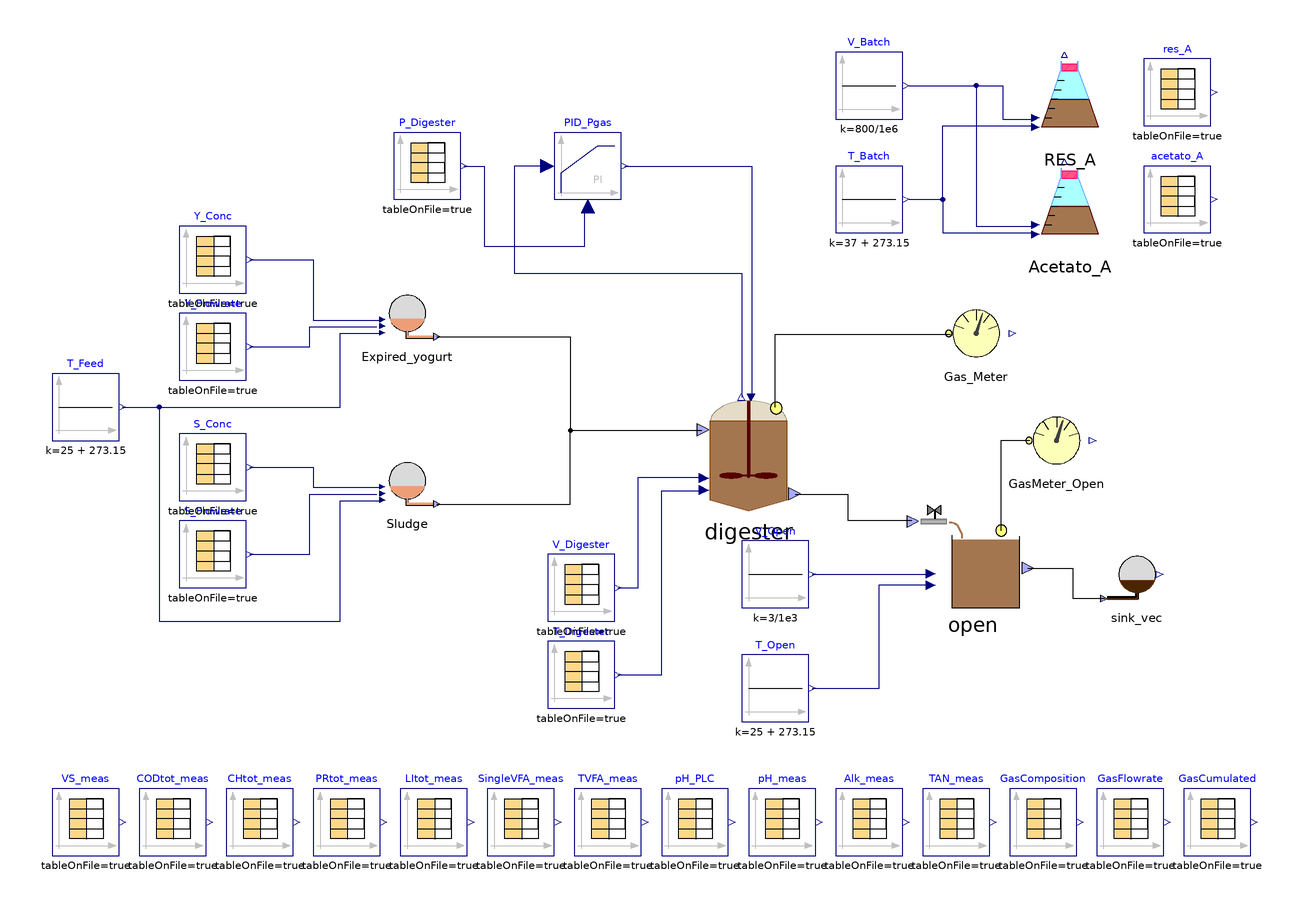

Above is the diagram view of the following Modelica model: its components placed by their Placement annotations and its connect equations drawn as lines.

model Sgo_AC_noXc_VS_198
    //Stream checked over Flores on 28/03/2023 and over S.Antonio
    //Matteo suggerisce di mettere solo realInput (no input) e poi tenere la porta fino al livello più alto (base, intermedio, alto)
    //Equazioni specificate nel modello di livello in cui attacchi la sorgente (CpombiTimeTable)
    //Puoi poi testare pezzi singoli anche intermedi attaccandoci a quel livello i tuoi input
    parameter Integer nXin = 30;
    parameter Integer nW = 1;
    Real Sample_time1 = 86400*(111);
    Real delta_prova1 = 86400*(110);
    Real Sample_time2 = 86400*123;
    Real delta_prova2 = 86400*122;
    //  ADM1_P.BlockLibrary.Digester digester(X_su_start = 0.156028,
    //X_aa_start = 0.435487,
    //X_fa_start = 0.273309,
    //X_c4_start = 0.175828,
    //X_pro_start = 0.0599003,
    //X_ac_start = 0.431741,
    //X_h2_start = 0.175683,
    //X_c_start = 0.291302,
    //X_i_start = 10.8967,
    //X_ch_start = {1.02655e-67,0.229839,0.000260655},
    //X_pr_start = {6.05665e-68,1.33439},
    //X_li_start = 1.27877,
    //X_p_start = 0.487235,
    //S_i_start = 0.0154883,
    //S_su_start = 0.0393944,
    //S_aa_start = 0.0415751,
    //S_fa_start = 0.146442,
    //S_va_start = 0.0065279,
    //S_bu_start = 0.0073302,
    //S_pro_start = 0.0393866,
    //S_ac_start = 0.0462823,
    //S_h2_start = 9.716e-07,
    //S_ch4_start = 0.0395999,
    //S_ic_start = 0.0978747,
    //S_in_start = 0.0486144,
    //S_ip_start = 0.0041804,
    //S_cat_start = 0.105552,
    //S_ca_start = 6.80009e-06,
    //S_mg_start = 7.20234e-06,
    //S_an_start = 0.061095,
    //ash_start = 7.86867,
    //X_lig_start = 0.266717,
    //S_gas_h2_start = 4.5979e-05,
    //S_gas_ch4_start = 1.18341,
    //S_gas_co2_start = 0.0197639,
    //S_gas_nh3_start = 2.89279e-07,
    //X_acp_start = 1.98538e-19,
    //X_stru_start = -4.81656e-20,
    //X_ccm_start = -4.07459e-15,
    //X_mag_start = 716434e-12,
    //f_ch_xb = 0.1, f_li_xb = 0.1, f_pr_xb = 0.1, f_xi_xb = 0.7, ideality = false, k_dis = 0.5, k_hyd_xchm = 0.3, k_hyd_xli = 0.3, k_hyd_xprs = 0.3, multihyd = false, nW = nW, noXc = false, precipitation = true) annotation(
    //    Placement(visible = true, transformation(origin = {42, 14}, extent = {{-18, -18}, {18, 18}}, rotation = 0)));
    ADM1_P.BlockLibrary.Digester_AC digester(N_PR = 8.25, S_aa_start = 0.054, S_ac_start = 0.06, S_an_start = 0.05, S_bu_start = 0.01, S_ca_start = 0.015, S_cat_start = 0.096, S_ch4_start = 0.032, S_fa_start = 0.17, S_gas_ch4_start = 0.95, S_gas_co2_start = 0.023, S_gas_h2_start = 1.2e-6, S_gas_n2_start = 3e-8, S_gas_nh3_start = 1.2e-7, S_h2_start = 1.2e-6, S_i_start = 0.2, S_ic_start = 0.091, S_in_start = 0.038, S_ip_start = 0.0018, S_mg_start = 0.0019, S_n2_start = 1e-10, S_pro_start = 0.15, S_su_start = 0.07, S_va_start = 0.008, X_aa_start = 0.207, X_ac_start = 0.29, X_acp_start = 1e-18, X_c4_start = 0.1, X_c_start = 1e-20, X_ccm_start = 1e-18, X_ch_start = {0.4, 0.45, 1e-20}, X_fa_start = 0.19, X_h2_start = 0.112, X_i_start = 11, X_li_start = 1, X_lig_start = 1e-20, X_mag_start = 1e-18, X_p_start = 0.045, X_pr_start = {0.5, 0.65}, X_pro_start = 0.026, X_stru_start = 1e-18, X_su_start = 0.09, kla = 150, multihyd = true, nW = nW, noXc = true, precipitation = false) annotation(
      Placement(visible = true, transformation(origin = {42, -6}, extent = {{-18, -18}, {18, 18}}, rotation = 0)));
    //  ADM1_P.BlockLibrary.Digester digester(S_gas_ch4(fixed = false), S_gas_co2(fixed = false), S_gas_h2(fixed = false), S_h(fixed = true, start = 7.17353e-8), V_gas = 0.077 - 0.051, V_liq = 0.051, X_aa(start = 0.61), X_ac(start = 0.44), X_c(start = 0.1), X_c4(start = 0.23), X_fa(start = 0.17), X_h2(start = 0.21), X_pro(start = 0.07), X_su(start = 0.17), f_ch_xb = 0.1, f_li_xb = 0.1, f_pr_xb = 0.1, f_xi_xb = 0.7, ideality = false, k_dis = 0.5, k_hyd_xchm = 0.3, k_hyd_xli = 0.3, k_hyd_xprs = 0.3, multihyd = false, nW = nW, noXc = false, precipitation = true) annotation(
    //    Placement(visible = true, transformation(origin = {42, 14}, extent = {{-18, -18}, {18, 18}}, rotation = 0)));
    ADM1_P.BlockLibrary.Gas_Meter_stream Gas_Meter annotation(
      Placement(visible = true, transformation(origin = {110, 30}, extent = {{-10, -10}, {10, 10}}, rotation = 0)));
    Modelica.Blocks.Continuous.LimPID PID_Pgas(Ti = 12000*1.5, controllerType = Modelica.Blocks.Types.SimpleController.PI, initType = Modelica.Blocks.Types.Init.InitialState, k = 60, strict = false, xi_start = 0.00303443, yMax = 1000000, yMin = 0, y_start = 0.2) annotation(
      Placement(visible = true, transformation(origin = {-6, 80}, extent = {{-10, -10}, {10, 10}}, rotation = 0)));
    ADM1_P.BlockLibrary.Sink_AC sink_vec(nW = nW) annotation(
      Placement(visible = true, transformation(origin = {158, -42}, extent = {{-10, -10}, {10, 10}}, rotation = 0)));
    ADM1_P.BlockLibrary.Feed_Source_Catenacci_VS Sludge(COD_VS_CH = 32*6/180, TKN = true, an = 0.04, f_Xc_in = 0, f_ch_xc = 0.2, f_li_xc = 0.3, f_pr_xc = 0.3, f_si_xc = 0.1, f_xi_xc = 0.1, steady = false) annotation(
      Placement(visible = true, transformation(origin = {-60, -14}, extent = {{-10, -10}, {10, 10}}, rotation = 0)));
    Modelica.Blocks.Sources.CombiTimeTable S_Conc(columns = integer({2, 3, 4, 5, 6, 7, 8, 9, 10, 11, 12, 13, 14, 15, 16, 17, 18, 19, 20, 21, 22}), extrapolation = Modelica.Blocks.Types.Extrapolation.NoExtrapolation, fileName = LibraryPath + "/Codig_Ari_Aprile 2023/txt_dynamic_198/S_Conc.txt", smoothness = Modelica.Blocks.Types.Smoothness.ConstantSegments, startTime = 0, table = [0, 0; 1, 1; 2, 4], tableName = "S_Conc", tableOnFile = true, timeEvents = Modelica.Blocks.Types.TimeEvents.Always, timeScale = 86400, verboseExtrapolation = true, verboseRead = true) annotation(
      Placement(visible = true, transformation(origin = {-118, -10}, extent = {{-10, -10}, {10, 10}}, rotation = 0)));
    Modelica.Blocks.Sources.CombiTimeTable P_Digester(columns = integer({2}), extrapolation = Modelica.Blocks.Types.Extrapolation.HoldLastPoint, fileName = LibraryPath + "/Codig_Ari_Aprile 2023/txt_dynamic_198/P_PLC_Digester.txt", smoothness = Modelica.Blocks.Types.Smoothness.LinearSegments, startTime = 0, table = [0, 0; 1, 1; 2, 4], tableName = "Input_P_PLC", tableOnFile = true, timeEvents = Modelica.Blocks.Types.TimeEvents.Always, timeScale = 86400, verboseExtrapolation = true, verboseRead = true) annotation(
      Placement(visible = true, transformation(origin = {-54, 80}, extent = {{-10, -10}, {10, 10}}, rotation = 0)));
    Modelica.Blocks.Sources.CombiTimeTable S_Flowrate(columns = integer({2}), extrapolation = Modelica.Blocks.Types.Extrapolation.NoExtrapolation, fileName = LibraryPath + "/Codig_Ari_Aprile 2023/txt_dynamic_198/S_Flowrate_PLC.txt", smoothness = Modelica.Blocks.Types.Smoothness.ConstantSegments, startTime = 0, table = [0, 0; 1, 1; 2, 4], tableName = "S_Flowrate_PLC", tableOnFile = true, timeEvents = Modelica.Blocks.Types.TimeEvents.Always, timeScale = 3600, verboseExtrapolation = true, verboseRead = true) annotation(
      Placement(visible = true, transformation(origin = {-118, -36}, extent = {{-10, -10}, {10, 10}}, rotation = 0)));
    ADM1_P.BlockLibrary.Feed_Source_Catenacci Expired_yogurt(COD_VS_CH = 32*6/180, TKN = false, an = 0.04, f_Xc_in = 0, f_Xch_s = 0, f_Xpr_s = 0, f_ch_xc = 0.2, f_li_xc = 0.3, f_pr_xc = 0.2, f_si_xc = 0, steady = false) annotation(
      Placement(visible = true, transformation(origin = {-60, 36}, extent = {{-10, -10}, {10, 10}}, rotation = 0)));
    Modelica.Blocks.Sources.CombiTimeTable Y_Conc(columns = integer({2, 3, 4, 5, 6, 7, 8, 9, 10, 11, 12, 13, 14, 15, 16, 17, 18, 19, 20, 21, 22}), extrapolation = Modelica.Blocks.Types.Extrapolation.NoExtrapolation, fileName = LibraryPath + "/Codig_Ari_Aprile 2023/txt_dynamic_198/Y_Conc.txt", smoothness = Modelica.Blocks.Types.Smoothness.ConstantSegments, startTime = 0, table = [0, 0; 1, 1; 2, 4], tableName = "Y_Conc", tableOnFile = true, timeEvents = Modelica.Blocks.Types.TimeEvents.Always, timeScale = 86400, verboseExtrapolation = true, verboseRead = true) annotation(
      Placement(visible = true, transformation(origin = {-118, 52}, extent = {{-10, -10}, {10, 10}}, rotation = 0)));
    ADM1_P.BlockLibrary.Batch_AC Acetato_A(S_aa_start = 0, S_ac_start = 0, S_an_start = 0.05, S_bu_start = 0, S_ca_start = 1e-10, S_cat_start = 0.096, S_ch4_start = 0, S_fa_start = 0, S_gas_ch4_start = 0, S_gas_co2_start = 0, S_gas_h2_start = 0, S_gas_nh3_start = 0, S_h2_start = 0, S_i_start = 0, S_ic_start = 0.091, S_in_start = 0.03, S_ip_start = 0.003, S_mg_start = 1e-10, S_pro_start = 0, S_su_start = 0, S_va_start = 0, V_add = 461/1e6, V_inoculum = 339/1e6, V_tot = 900/1e6, X_aa_start = 0, X_ac_start = 0, X_acp_start = 1e-18, X_c4_start = 0, X_c_start = 0, X_ccm_start = 1e-18, X_ch_start = {0, 0.0, 0.0}, X_fa_start = 0, X_h2_start = 0, X_i_start = 0, X_li_start = 0, X_lig_start = 0, X_mag_start = 1e-18, X_p_start = 0, X_pr_start = {0.0, 0.0}, X_pro_start = 0, X_stru_start = 1e-18, X_su_start = 0, ash_start = 0, ideality = false, kla = 4, multihyd = true, nW = nW, noXc = true, precipitation = false) annotation(
      Placement(visible = true, transformation(origin = {138, 68}, extent = {{-14, -14}, {14, 14}}, rotation = 0)));
    Modelica.Blocks.Sources.Constant T_Batch(k = 37 + 273.15) annotation(
      Placement(visible = true, transformation(origin = {78, 70}, extent = {{-10, -10}, {10, 10}}, rotation = 0)));
    Modelica.Blocks.Sources.Constant T_Feed(k = 25 + 273.15) annotation(
      Placement(visible = true, transformation(origin = {-156, 8}, extent = {{-10, -10}, {10, 10}}, rotation = 0)));
    Modelica.Blocks.Sources.CombiTimeTable acetato_A(columns = integer({2}), extrapolation = Modelica.Blocks.Types.Extrapolation.HoldLastPoint, fileName = LibraryPath + "/Codig_Ari_Aprile 2023/txt_dynamic_198/Acetato_20220401_CH4cum.txt", smoothness = Modelica.Blocks.Types.Smoothness.LinearSegments, startTime = 111*86400, table = [0, 0; 1, 1; 2, 4], tableName = "NmLCH4_cum", tableOnFile = true, timeEvents = Modelica.Blocks.Types.TimeEvents.Always, timeScale = 3600, verboseExtrapolation = true, verboseRead = true) annotation(
      Placement(visible = true, transformation(origin = {170, 70}, extent = {{-10, -10}, {10, 10}}, rotation = 0)));
    Modelica.Blocks.Sources.CombiTimeTable Y_Flowrate(columns = integer({2}), extrapolation = Modelica.Blocks.Types.Extrapolation.NoExtrapolation, fileName = LibraryPath + "/Codig_Ari_Aprile 2023/txt_dynamic_198/Y_Flowrate_PLC.txt", smoothness = Modelica.Blocks.Types.Smoothness.ConstantSegments, startTime = 0, table = [0, 0; 1, 1; 2, 4], tableName = "Y_Flowrate_PLC", tableOnFile = true, timeEvents = Modelica.Blocks.Types.TimeEvents.Always, timeScale = 3600, verboseExtrapolation = true, verboseRead = true) annotation(
      Placement(visible = true, transformation(origin = {-118, 26}, extent = {{-10, -10}, {10, 10}}, rotation = 0)));
    Modelica.Blocks.Sources.CombiTimeTable T_Digester(columns = integer({2}), extrapolation = Modelica.Blocks.Types.Extrapolation.HoldLastPoint, fileName = LibraryPath + "/Codig_Ari_Aprile 2023/txt_dynamic_198/T_PLC_Digester.txt", smoothness = Modelica.Blocks.Types.Smoothness.LinearSegments, startTime = 0, table = [0, 0; 1, 1; 2, 4], tableName = "Input_T_PLC", tableOnFile = true, timeEvents = Modelica.Blocks.Types.TimeEvents.Always, timeScale = 86400, verboseExtrapolation = true, verboseRead = true) annotation(
      Placement(visible = true, transformation(origin = {-8, -72}, extent = {{-10, -10}, {10, 10}}, rotation = 0)));
    ADM1_P.BlockLibrary.Open_AC open(S_aa_start = 0.0353, S_ac_start = 0.0065, S_an_start = 0.05, S_bu_start = 0.0052, S_ca_start = 0.015, S_cat_start = 0.099, S_ch4_start = 0.17, S_fa_start = 0.085, S_gas_ch4_start = 1.41, S_gas_co2_start = 0.145, S_gas_h2_start = 1.1e-5, S_gas_n2_start = 8.5e-5, S_gas_nh3_start = 7.6e-6, S_h2_start = 6.3e-7, S_i_start = 0.34, S_ic_start = 0.085, S_in_start = 0.03, S_ip_start = 0.003, S_mg_start = 0.0019, S_n2_start = 1e-18, S_pro_start = 0.1, S_su_start = 0.052, S_va_start = 0.0044, T_op_mean = 298.15, V_tot = 30, X_aa_start = 0.227, X_ac_start = 0.304, X_acp_start = 1e-18, X_c4_start = 0.103, X_c_start = 1e-20, X_ccm_start = 1e-18, X_ch_start = {0.22, 0.85, 1e-20}, X_fa_start = 0.199, X_h2_start = 0.12, X_i_start = 9.7, X_li_start = 0.77, X_lig_start = 1e-18, X_mag_start = 1e-18, X_p_start = 0.046, X_pr_start = {0.58, 4.2}, X_pro_start = 0.03, X_stru_start = 1e-18, X_su_start = 0.0995, ideality = false, kla = 5, multihyd = true, noXc = true, precipitation = false) annotation(
      Placement(visible = true, transformation(origin = {109, -35}, extent = {{-17, -17}, {17, 17}}, rotation = 0)));
    Modelica.Blocks.Sources.CombiTimeTable V_Digester(columns = integer({2}), extrapolation = Modelica.Blocks.Types.Extrapolation.HoldLastPoint, fileName = LibraryPath + "/Codig_Ari_Aprile 2023/txt_dynamic_198/V_Digester.txt", smoothness = Modelica.Blocks.Types.Smoothness.ConstantSegments, startTime = 0, table = [0, 0; 1, 1; 2, 4], tableName = "Input_V", tableOnFile = true, timeEvents = Modelica.Blocks.Types.TimeEvents.Always, timeScale = 86400, verboseExtrapolation = true, verboseRead = true) annotation(
      Placement(visible = true, transformation(origin = {-8, -46}, extent = {{-10, -10}, {10, 10}}, rotation = 0)));
    Modelica.Blocks.Sources.Constant V_Batch(k = 800/1e6) annotation(
      Placement(visible = true, transformation(origin = {78, 104}, extent = {{-10, -10}, {10, 10}}, rotation = 0)));
    Modelica.Blocks.Sources.Constant V_Open(k = 3/1e3) annotation(
      Placement(visible = true, transformation(origin = {50, -42}, extent = {{-10, -10}, {10, 10}}, rotation = 0)));
    Modelica.Blocks.Sources.Constant T_Open(k = 25 + 273.15) annotation(
      Placement(visible = true, transformation(origin = {50, -76}, extent = {{-10, -10}, {10, 10}}, rotation = 0)));
    ADM1_P.BlockLibrary.Gas_Meter_stream GasMeter_Open annotation(
      Placement(visible = true, transformation(origin = {134, -2}, extent = {{-10, -10}, {10, 10}}, rotation = 0)));
    Modelica.Blocks.Sources.CombiTimeTable VS_meas(columns = integer({2}), extrapolation = Modelica.Blocks.Types.Extrapolation.NoExtrapolation, fileName = LibraryPath + "/Codig_Ari_Aprile 2023/txt_dynamic_198/ProbeVS_meas_2023.txt", smoothness = Modelica.Blocks.Types.Smoothness.ConstantSegments, startTime = 100*86400, table = [0, 0; 1, 1; 2, 4], tableName = "ProbeVS_meas", tableOnFile = true, timeEvents = Modelica.Blocks.Types.TimeEvents.Always, timeScale = 86400, verboseExtrapolation = true, verboseRead = true) annotation(
      Placement(visible = true, transformation(origin = {-156, -116}, extent = {{-10, -10}, {10, 10}}, rotation = 0)));
    Modelica.Blocks.Sources.CombiTimeTable CODtot_meas(columns = integer({2}), extrapolation = Modelica.Blocks.Types.Extrapolation.NoExtrapolation, fileName = LibraryPath + "/Codig_Ari_Aprile 2023/txt_dynamic_198/ProbeCODtot_meas_2023.txt", smoothness = Modelica.Blocks.Types.Smoothness.ConstantSegments, startTime = 100*86400, table = [0, 0; 1, 1; 2, 4], tableName = "ProbeCODtot_meas", tableOnFile = true, timeEvents = Modelica.Blocks.Types.TimeEvents.Always, timeScale = 86400, verboseExtrapolation = true, verboseRead = true) annotation(
      Placement(visible = true, transformation(origin = {-130, -116}, extent = {{-10, -10}, {10, 10}}, rotation = 0)));
    Modelica.Blocks.Sources.CombiTimeTable CHtot_meas(columns = integer({2}), extrapolation = Modelica.Blocks.Types.Extrapolation.NoExtrapolation, fileName = LibraryPath + "/Codig_Ari_Aprile 2023/txt_dynamic_198/ProbeCHtot_meas_2023.txt", smoothness = Modelica.Blocks.Types.Smoothness.ConstantSegments, startTime = 100*86400, table = [0, 0; 1, 1; 2, 4], tableName = "ProbeCHtot_meas", tableOnFile = true, timeEvents = Modelica.Blocks.Types.TimeEvents.Always, timeScale = 86400, verboseExtrapolation = true, verboseRead = true) annotation(
      Placement(visible = true, transformation(origin = {-104, -116}, extent = {{-10, -10}, {10, 10}}, rotation = 0)));
    Modelica.Blocks.Sources.CombiTimeTable PRtot_meas(columns = integer({2, 3}), extrapolation = Modelica.Blocks.Types.Extrapolation.NoExtrapolation, fileName = LibraryPath + "/Codig_Ari_Aprile 2023/txt_dynamic_198/ProbePRtot_meas_2023.txt", smoothness = Modelica.Blocks.Types.Smoothness.ConstantSegments, startTime = 100*86400, table = [0, 0; 1, 1; 2, 4], tableName = "ProbePRtot_meas", tableOnFile = true, timeEvents = Modelica.Blocks.Types.TimeEvents.Always, timeScale = 86400, verboseExtrapolation = true, verboseRead = true) annotation(
      Placement(visible = true, transformation(origin = {-78, -116}, extent = {{-10, -10}, {10, 10}}, rotation = 0)));
    Modelica.Blocks.Sources.CombiTimeTable LItot_meas(columns = integer({2}), extrapolation = Modelica.Blocks.Types.Extrapolation.NoExtrapolation, fileName = LibraryPath + "/Codig_Ari_Aprile 2023/txt_dynamic_198/ProbeLItot_meas_2023.txt", smoothness = Modelica.Blocks.Types.Smoothness.ConstantSegments, startTime = 100*86400, table = [0, 0; 1, 1; 2, 4], tableName = "ProbeLItot_meas", tableOnFile = true, timeEvents = Modelica.Blocks.Types.TimeEvents.Always, timeScale = 86400, verboseExtrapolation = true, verboseRead = true) annotation(
      Placement(visible = true, transformation(origin = {-52, -116}, extent = {{-10, -10}, {10, 10}}, rotation = 0)));
    Modelica.Blocks.Sources.CombiTimeTable TVFA_meas(columns = integer({2}), extrapolation = Modelica.Blocks.Types.Extrapolation.NoExtrapolation, fileName = LibraryPath + "/Codig_Ari_Aprile 2023/txt_dynamic_198/ProbeTVFA_meas_2023.txt", smoothness = Modelica.Blocks.Types.Smoothness.ConstantSegments, startTime = 100*86400, table = [0, 0; 1, 1; 2, 4], tableName = "ProbeTVFA_meas", tableOnFile = true, timeEvents = Modelica.Blocks.Types.TimeEvents.Always, timeScale = 86400, verboseExtrapolation = true, verboseRead = true) annotation(
      Placement(visible = true, transformation(origin = {0, -116}, extent = {{-10, -10}, {10, 10}}, rotation = 0)));
    Modelica.Blocks.Sources.CombiTimeTable SingleVFA_meas(columns = integer({2, 3, 4, 5}), extrapolation = Modelica.Blocks.Types.Extrapolation.NoExtrapolation, fileName = LibraryPath + "/Codig_Ari_Aprile 2023/txt_dynamic_198/ProbeSingleVFAs_meas_2023.txt", smoothness = Modelica.Blocks.Types.Smoothness.ConstantSegments, startTime = 100*86400, table = [0, 0; 1, 1; 2, 4], tableName = "ProbeSingleVFAs_meas", tableOnFile = true, timeEvents = Modelica.Blocks.Types.TimeEvents.Always, timeScale = 86400, verboseExtrapolation = true, verboseRead = true) annotation(
      Placement(visible = true, transformation(origin = {-26, -116}, extent = {{-10, -10}, {10, 10}}, rotation = 0)));
    Modelica.Blocks.Sources.CombiTimeTable pH_meas(columns = integer({2}), extrapolation = Modelica.Blocks.Types.Extrapolation.NoExtrapolation, fileName = LibraryPath + "/Codig_Ari_Aprile 2023/txt_dynamic_198/ProbepH_meas_2023.txt", smoothness = Modelica.Blocks.Types.Smoothness.ConstantSegments, startTime = 100*86400, table = [0, 0; 1, 1; 2, 4], tableName = "ProbepH_meas", tableOnFile = true, timeEvents = Modelica.Blocks.Types.TimeEvents.Always, timeScale = 86400, verboseExtrapolation = true, verboseRead = true) annotation(
      Placement(visible = true, transformation(origin = {52, -116}, extent = {{-10, -10}, {10, 10}}, rotation = 0)));
    Modelica.Blocks.Sources.CombiTimeTable Alk_meas(columns = integer({2}), extrapolation = Modelica.Blocks.Types.Extrapolation.NoExtrapolation, fileName = LibraryPath + "/Codig_Ari_Aprile 2023/txt_dynamic_198/ProbeAlk_meas_2023.txt", smoothness = Modelica.Blocks.Types.Smoothness.ConstantSegments, startTime = 100*86400, table = [0, 0; 1, 1; 2, 4], tableName = "ProbeAlk_meas", tableOnFile = true, timeEvents = Modelica.Blocks.Types.TimeEvents.Always, timeScale = 86400, verboseExtrapolation = true, verboseRead = true) annotation(
      Placement(visible = true, transformation(origin = {78, -116}, extent = {{-10, -10}, {10, 10}}, rotation = 0)));
    Modelica.Blocks.Sources.CombiTimeTable TAN_meas(columns = integer({2}), extrapolation = Modelica.Blocks.Types.Extrapolation.NoExtrapolation, fileName = LibraryPath + "/Codig_Ari_Aprile 2023/txt_dynamic_198/ProbeTAN_meas_2023.txt", smoothness = Modelica.Blocks.Types.Smoothness.ConstantSegments, startTime = 100*86400, table = [0, 0; 1, 1; 2, 4], tableName = "ProbeTAN_meas", tableOnFile = true, timeEvents = Modelica.Blocks.Types.TimeEvents.Always, timeScale = 86400, verboseExtrapolation = true, verboseRead = true) annotation(
      Placement(visible = true, transformation(origin = {104, -116}, extent = {{-10, -10}, {10, 10}}, rotation = 0)));
    Modelica.Blocks.Sources.CombiTimeTable GasComposition(columns = integer({2, 3}), extrapolation = Modelica.Blocks.Types.Extrapolation.NoExtrapolation, fileName = LibraryPath + "/Codig_Ari_Aprile 2023/txt_dynamic_198/ProbeBiogasComposition_meas_2023.txt", smoothness = Modelica.Blocks.Types.Smoothness.ConstantSegments, startTime = 100*86400, table = [0, 0; 1, 1; 2, 4], tableName = "ProbeBiogasComposition_meas", tableOnFile = true, timeEvents = Modelica.Blocks.Types.TimeEvents.Always, timeScale = 86400, verboseExtrapolation = true, verboseRead = true) annotation(
      Placement(visible = true, transformation(origin = {130, -116}, extent = {{-10, -10}, {10, 10}}, rotation = 0)));
    Modelica.Blocks.Sources.CombiTimeTable GasFlowrate(columns = integer({2, 3}), extrapolation = Modelica.Blocks.Types.Extrapolation.NoExtrapolation, fileName = LibraryPath + "/Codig_Ari_Aprile 2023/txt_dynamic_198/ProbeBiogasFlowRate_meas_2023.txt", smoothness = Modelica.Blocks.Types.Smoothness.ConstantSegments, startTime = 100*86400, table = [0, 0; 1, 1; 2, 4], tableName = "ProbeBiogasFlowRate_meas", tableOnFile = true, timeEvents = Modelica.Blocks.Types.TimeEvents.Always, timeScale = 86400, verboseExtrapolation = true, verboseRead = true) annotation(
      Placement(visible = true, transformation(origin = {156, -116}, extent = {{-10, -10}, {10, 10}}, rotation = 0)));
    Modelica.Blocks.Sources.CombiTimeTable pH_PLC(columns = integer({2}), extrapolation = Modelica.Blocks.Types.Extrapolation.NoExtrapolation, fileName = LibraryPath + "/Codig_Ari_Aprile 2023/txt_dynamic_198/ProbepH_PLC_2023.txt", smoothness = Modelica.Blocks.Types.Smoothness.ConstantSegments, startTime = 100*86400, table = [0, 0; 1, 1; 2, 4], tableName = "ProbepH_meas", tableOnFile = true, timeEvents = Modelica.Blocks.Types.TimeEvents.Always, timeScale = 86400, verboseExtrapolation = true, verboseRead = true) annotation(
      Placement(visible = true, transformation(origin = {26, -116}, extent = {{-10, -10}, {10, 10}}, rotation = 0)));
    Modelica.Blocks.Sources.CombiTimeTable res_A(columns = integer({2}), extrapolation = Modelica.Blocks.Types.Extrapolation.HoldLastPoint, fileName = LibraryPath + "/Codig_Ari_Aprile 2023/txt_dynamic_198/Residuo_20220413_CH4cum.txt", smoothness = Modelica.Blocks.Types.Smoothness.LinearSegments, startTime = 123*86400, table = [0, 0; 1, 1; 2, 4], tableName = "NmLCH4_cum", tableOnFile = true, timeEvents = Modelica.Blocks.Types.TimeEvents.Always, timeScale = 86400, verboseExtrapolation = true, verboseRead = true) annotation(
      Placement(visible = true, transformation(origin = {170, 102}, extent = {{-10, -10}, {10, 10}}, rotation = 0)));
    ADM1_P.BlockLibrary.Batch_AC RES_A(S_aa_start = 0, S_ac_start = 0, S_an_start = 0.05, S_bu_start = 0, S_ca_start = 1e-10, S_cat_start = 0.096, S_ch4_start = 0, S_fa_start = 0, S_gas_ch4_start = 0, S_gas_co2_start = 0, S_gas_h2_start = 0, S_gas_nh3_start = 0, S_h2_start = 0, S_i_start = 0, S_ic_start = 0.091, S_in_start = 0.03, S_ip_start = 0.003, S_mg_start = 1e-10, S_pro_start = 0, S_su_start = 0, S_va_start = 0, V_add = 250/1e6, V_inoculum = 550/1e6, V_tot = 900/1e6, X_aa_start = 0, X_ac_start = 0, X_acp_start = 1e-18, X_c4_start = 0, X_c_start = 0, X_ccm_start = 1e-18, X_ch_start = {0, 0.0, 0.0}, X_fa_start = 0, X_h2_start = 0, X_i_start = 0, X_li_start = 0, X_lig_start = 0, X_mag_start = 1e-18, X_p_start = 0, X_pr_start = {0.0, 0.0}, X_pro_start = 0, X_stru_start = 1e-18, X_su_start = 0, ash_start = 0, ideality = false, kla = 4, multihyd = true, nW = nW, noXc = true, precipitation = false) annotation(
      Placement(visible = true, transformation(origin = {138, 100}, extent = {{-14, -14}, {14, 14}}, rotation = 0)));
    Modelica.Blocks.Sources.CombiTimeTable GasCumulated(columns = integer({2, 3}), extrapolation = Modelica.Blocks.Types.Extrapolation.NoExtrapolation, fileName = LibraryPath + "/Codig_Ari_Aprile 2023/txt_dynamic_198/ProbeBiogasCumulated_meas_2023.txt", smoothness = Modelica.Blocks.Types.Smoothness.ConstantSegments, startTime = 100*86400, table = [0, 0; 1, 1; 2, 4], tableName = "ProbeBiogasCumulated_meas", tableOnFile = true, timeEvents = Modelica.Blocks.Types.TimeEvents.Always, timeScale = 86400, verboseExtrapolation = true, verboseRead = true) annotation(
      Placement(visible = true, transformation(origin = {182, -116}, extent = {{-10, -10}, {10, 10}}, rotation = 0)));
  equation
//Reinitialize cumulated methane volume from digester for comparison with experimental data
    when time > 8640000 then
      reinit(digester.Vcum_ch4_L, 0);
    end when;
//Calculation of Acetato_A. (re)initial conditions
    Acetato_A.Xsu_restart = (open.X_su*Acetato_A.V_inoculum + 0*Acetato_A.V_add)/Acetato_A.V_liq;
    Acetato_A.Xaa_restart = (open.X_aa*Acetato_A.V_inoculum + 0*Acetato_A.V_add)/Acetato_A.V_liq;
    Acetato_A.Xfa_restart = (open.X_fa*Acetato_A.V_inoculum + 0*Acetato_A.V_add)/Acetato_A.V_liq;
    Acetato_A.Xc4_restart = (open.X_c4*Acetato_A.V_inoculum + 0*Acetato_A.V_add)/Acetato_A.V_liq;
    Acetato_A.Xpro_restart = (open.X_pro*Acetato_A.V_inoculum + 0*Acetato_A.V_add)/Acetato_A.V_liq;
    Acetato_A.Xac_restart = (open.X_ac*Acetato_A.V_inoculum + 0*Acetato_A.V_add)/Acetato_A.V_liq;
    Acetato_A.Xh2_restart = (open.X_h2*Acetato_A.V_inoculum + 0*Acetato_A.V_add)/Acetato_A.V_liq;
    Acetato_A.Xc_restart = (open.X_c*Acetato_A.V_inoculum + 0*Acetato_A.V_add)/Acetato_A.V_liq;
    Acetato_A.Xi_restart = (open.X_i*Acetato_A.V_inoculum + 0*Acetato_A.V_add)/Acetato_A.V_liq;
    Acetato_A.Xch1_restart = (open.X_ch[1]*Acetato_A.V_inoculum + 0*Acetato_A.V_add)/Acetato_A.V_liq;
    Acetato_A.Xch2_restart = (open.X_ch[2]*Acetato_A.V_inoculum + 0*Acetato_A.V_add)/Acetato_A.V_liq;
    Acetato_A.Xpr1_restart = (open.X_pr[1]*Acetato_A.V_inoculum + 0*Acetato_A.V_add)/Acetato_A.V_liq;
    Acetato_A.Xpr2_restart = (open.X_pr[2]*Acetato_A.V_inoculum + 0*Acetato_A.V_add)/Acetato_A.V_liq;
    Acetato_A.Xli_restart = (open.X_li*Acetato_A.V_inoculum + 0*Acetato_A.V_add)/Acetato_A.V_liq;
    Acetato_A.Xp_restart = (open.X_p*Acetato_A.V_inoculum + 0*Acetato_A.V_add)/Acetato_A.V_liq;
    Acetato_A.Si_restart = (open.S_i*Acetato_A.V_inoculum + 0*Acetato_A.V_add)/Acetato_A.V_liq;
    Acetato_A.Ssu_restart = (open.S_su*Acetato_A.V_inoculum + 0*Acetato_A.V_add)/Acetato_A.V_liq;
    Acetato_A.Saa_restart = (open.S_aa*Acetato_A.V_inoculum + 0*Acetato_A.V_add)/Acetato_A.V_liq;
    Acetato_A.Sfa_restart = (open.S_fa*Acetato_A.V_inoculum + 0*Acetato_A.V_add)/Acetato_A.V_liq;
    Acetato_A.Sva_restart = (open.S_va*Acetato_A.V_inoculum + 0*Acetato_A.V_add)/Acetato_A.V_liq;
    Acetato_A.Sbu_restart = (open.S_bu*Acetato_A.V_inoculum + 0*Acetato_A.V_add)/Acetato_A.V_liq;
    Acetato_A.Spro_restart = (open.S_pro*Acetato_A.V_inoculum + 0*Acetato_A.V_add)/Acetato_A.V_liq;
    Acetato_A.Sac_restart = (open.S_ac*Acetato_A.V_inoculum + 3.22776572668113*Acetato_A.V_add)/Acetato_A.V_liq;
    Acetato_A.Sh2_restart = (open.S_h2*Acetato_A.V_inoculum + 0*Acetato_A.V_add)/Acetato_A.V_liq;
    Acetato_A.Sch4_restart = (open.S_ch4*Acetato_A.V_inoculum + 0*Acetato_A.V_add)/Acetato_A.V_liq;
    Acetato_A.Sic_restart = (open.S_ic*Acetato_A.V_inoculum + 0.00835970802523634*Acetato_A.V_add)/Acetato_A.V_liq;
    Acetato_A.Sin_restart = (open.S_in*Acetato_A.V_inoculum + 0*Acetato_A.V_add)/Acetato_A.V_liq;
    Acetato_A.Sip_restart = (open.S_ip*Acetato_A.V_inoculum + 0*Acetato_A.V_add)/Acetato_A.V_liq;
    Acetato_A.Scat_restart = (open.S_cat*Acetato_A.V_inoculum + 0.0676896780763162*Acetato_A.V_add)/Acetato_A.V_liq;
    Acetato_A.Sca_restart = (open.S_ca*Acetato_A.V_inoculum + 0*Acetato_A.V_add)/Acetato_A.V_liq;
    Acetato_A.Smg_restart = (open.S_mg*Acetato_A.V_inoculum + 0*Acetato_A.V_add)/Acetato_A.V_liq;
    Acetato_A.San_restart = (open.S_an*Acetato_A.V_inoculum + 0.02*Acetato_A.V_add)/Acetato_A.V_liq;
    Acetato_A.ash_restart = (open.ash*Acetato_A.V_inoculum + 0*Acetato_A.V_add)/Acetato_A.V_liq;
    Acetato_A.Xlig_restart = (open.X_lig*Acetato_A.V_inoculum + 0*Acetato_A.V_add)/Acetato_A.V_liq;
    Acetato_A.Sn2_restart = 1.569e-6;
    Acetato_A.Sgas_h2_restart = 9.765e-6;
    Acetato_A.Sgas_ch4_restart = 0.000248;
    Acetato_A.Sgas_co2_restart = 2.7145e-5;
    Acetato_A.Sgas_nh3_restart = 3.878e-12;
    Acetato_A.Sgas_n2_restart = 0.0368397;
    Acetato_A.Vcum_ch4_restart = 0;
//Reinitialization of batch test
    when time > Sample_time1 then
      reinit(Acetato_A.X_su, Acetato_A.Xsu_restart);
      reinit(Acetato_A.X_aa, Acetato_A.Xaa_restart);
      reinit(Acetato_A.X_fa, Acetato_A.Xfa_restart);
      reinit(Acetato_A.X_c4, Acetato_A.Xc4_restart);
      reinit(Acetato_A.X_pro, Acetato_A.Xpro_restart);
      reinit(Acetato_A.X_ac, Acetato_A.Xac_restart);
      reinit(Acetato_A.X_h2, Acetato_A.Xh2_restart);
      reinit(Acetato_A.X_c, Acetato_A.Xc_restart);
      reinit(Acetato_A.X_i, Acetato_A.Xi_restart);
      reinit(Acetato_A.X_ch[1], Acetato_A.Xch1_restart);
      reinit(Acetato_A.X_ch[2], Acetato_A.Xch2_restart);
      reinit(Acetato_A.X_pr[1], Acetato_A.Xpr1_restart);
      reinit(Acetato_A.X_pr[2], Acetato_A.Xpr2_restart);
      reinit(Acetato_A.X_li, Acetato_A.Xli_restart);
      reinit(Acetato_A.X_p, Acetato_A.Xp_restart);
      reinit(Acetato_A.S_i, Acetato_A.Si_restart);
      reinit(Acetato_A.S_su, Acetato_A.Ssu_restart);
      reinit(Acetato_A.S_aa, Acetato_A.Saa_restart);
      reinit(Acetato_A.S_fa, Acetato_A.Sfa_restart);
      reinit(Acetato_A.S_va, Acetato_A.Sva_restart);
      reinit(Acetato_A.S_bu, Acetato_A.Sbu_restart);
      reinit(Acetato_A.S_pro, Acetato_A.Spro_restart);
      reinit(Acetato_A.S_ac, Acetato_A.Sac_restart);
      reinit(Acetato_A.S_h2, Acetato_A.Sh2_restart);
      reinit(Acetato_A.S_ch4, Acetato_A.Sch4_restart);
      reinit(Acetato_A.S_ic, Acetato_A.Sic_restart);
      reinit(Acetato_A.S_in, Acetato_A.Sin_restart);
      reinit(Acetato_A.S_ip, Acetato_A.Sip_restart);
      reinit(Acetato_A.S_cat, Acetato_A.Scat_restart);
      reinit(Acetato_A.S_ca, Acetato_A.Sca_restart);
      reinit(Acetato_A.S_mg, Acetato_A.Smg_restart);
      reinit(Acetato_A.S_an, Acetato_A.San_restart);
      reinit(Acetato_A.ash, Acetato_A.ash_restart);
      reinit(Acetato_A.X_lig, Acetato_A.Xlig_restart);
      reinit(Acetato_A.S_n2, Acetato_A.Sn2_restart);
      reinit(Acetato_A.S_gas_n2, Acetato_A.Sgas_n2_restart);
      reinit(Acetato_A.S_gas_ch4, Acetato_A.Sgas_ch4_restart);
      reinit(Acetato_A.S_gas_co2, Acetato_A.Sgas_co2_restart);
      reinit(Acetato_A.S_gas_nh3, Acetato_A.Sgas_nh3_restart);
      reinit(Acetato_A.S_gas_h2, Acetato_A.Sgas_h2_restart);
      reinit(Acetato_A.Vcum_ch4, Acetato_A.Vcum_ch4_restart);
    end when;
//
//Calculation of RES_A.(re)initial conditions
    RES_A.Xsu_restart = (open.X_su*RES_A.V_inoculum + 0*RES_A.V_add)/RES_A.V_liq;
    RES_A.Xaa_restart = (open.X_aa*RES_A.V_inoculum + 0*RES_A.V_add)/RES_A.V_liq;
    RES_A.Xfa_restart = (open.X_fa*RES_A.V_inoculum + 0*RES_A.V_add)/RES_A.V_liq;
    RES_A.Xc4_restart = (open.X_c4*RES_A.V_inoculum + 0*RES_A.V_add)/RES_A.V_liq;
    RES_A.Xpro_restart = (open.X_pro*RES_A.V_inoculum + 0*RES_A.V_add)/RES_A.V_liq;
    RES_A.Xac_restart = (open.X_ac*RES_A.V_inoculum + 0*RES_A.V_add)/RES_A.V_liq;
    RES_A.Xh2_restart = (open.X_h2*RES_A.V_inoculum + 0*RES_A.V_add)/RES_A.V_liq;
    RES_A.Xc_restart = (open.X_c*RES_A.V_inoculum + 0*RES_A.V_add)/RES_A.V_liq;
    RES_A.Xi_restart = (open.X_i*RES_A.V_inoculum + 0*RES_A.V_add)/RES_A.V_liq;
    RES_A.Xch1_restart = (open.X_ch[1]*RES_A.V_inoculum + 0*RES_A.V_add)/RES_A.V_liq;
    RES_A.Xch2_restart = (open.X_ch[2]*RES_A.V_inoculum + 0*RES_A.V_add)/RES_A.V_liq;
    RES_A.Xpr1_restart = (open.X_pr[1]*RES_A.V_inoculum + 0*RES_A.V_add)/RES_A.V_liq;
    RES_A.Xpr2_restart = (open.X_pr[2]*RES_A.V_inoculum + 0*RES_A.V_add)/RES_A.V_liq;
    RES_A.Xli_restart = (open.X_li*RES_A.V_inoculum + 0*RES_A.V_add)/RES_A.V_liq;
    RES_A.Xp_restart = (open.X_p*RES_A.V_inoculum + 0*RES_A.V_add)/RES_A.V_liq;
    RES_A.Si_restart = (open.S_i*RES_A.V_inoculum + 0*RES_A.V_add)/RES_A.V_liq;
    RES_A.Ssu_restart = (open.S_su*RES_A.V_inoculum + 0*RES_A.V_add)/RES_A.V_liq;
    RES_A.Saa_restart = (open.S_aa*RES_A.V_inoculum + 0*RES_A.V_add)/RES_A.V_liq;
    RES_A.Sfa_restart = (open.S_fa*RES_A.V_inoculum + 0*RES_A.V_add)/RES_A.V_liq;
    RES_A.Sva_restart = (open.S_va*RES_A.V_inoculum + 0*RES_A.V_add)/RES_A.V_liq;
    RES_A.Sbu_restart = (open.S_bu*RES_A.V_inoculum + 0*RES_A.V_add)/RES_A.V_liq;
    RES_A.Spro_restart = (open.S_pro*RES_A.V_inoculum + 0*RES_A.V_add)/RES_A.V_liq;
    RES_A.Sac_restart = (open.S_ac*RES_A.V_inoculum + 0*RES_A.V_add)/RES_A.V_liq;
    RES_A.Sh2_restart = (open.S_h2*RES_A.V_inoculum + 0*RES_A.V_add)/RES_A.V_liq;
    RES_A.Sch4_restart = (open.S_ch4*RES_A.V_inoculum + 0*RES_A.V_add)/RES_A.V_liq;
    RES_A.Sic_restart = (open.S_ic*RES_A.V_inoculum + 0.00866028179693023*RES_A.V_add)/RES_A.V_liq;
    RES_A.Sin_restart = (open.S_in*RES_A.V_inoculum + 0*RES_A.V_add)/RES_A.V_liq;
    RES_A.Sip_restart = (open.S_ip*RES_A.V_inoculum + 0*RES_A.V_add)/RES_A.V_liq;
    RES_A.Scat_restart = (open.S_cat*RES_A.V_inoculum + 0.0200002846049894*RES_A.V_add)/RES_A.V_liq;
    RES_A.Sca_restart = (open.S_ca*RES_A.V_inoculum + 0*RES_A.V_add)/RES_A.V_liq;
    RES_A.Smg_restart = (open.S_mg*RES_A.V_inoculum + 0*RES_A.V_add)/RES_A.V_liq;
    RES_A.San_restart = (open.S_an*RES_A.V_inoculum + 0.02*RES_A.V_add)/RES_A.V_liq;
    RES_A.ash_restart = (open.ash*RES_A.V_inoculum + 0*RES_A.V_add)/RES_A.V_liq;
    RES_A.Xlig_restart = (open.X_lig*RES_A.V_inoculum + 0*RES_A.V_add)/RES_A.V_liq;
    RES_A.Sn2_restart = 1.569e-6;
    RES_A.Sgas_h2_restart = 9.765e-6;
    RES_A.Sgas_ch4_restart = 0.000248;
    RES_A.Sgas_co2_restart = 2.7145e-5;
    RES_A.Sgas_nh3_restart = 3.878e-12;
    RES_A.Sgas_n2_restart = 0.0368397;
    RES_A.Vcum_ch4_restart = 0;
//Reinitialization of batch test
    when time > Sample_time2 then
      reinit(RES_A.X_su, RES_A.Xsu_restart);
      reinit(RES_A.X_aa, RES_A.Xaa_restart);
      reinit(RES_A.X_fa, RES_A.Xfa_restart);
      reinit(RES_A.X_c4, RES_A.Xc4_restart);
      reinit(RES_A.X_pro, RES_A.Xpro_restart);
      reinit(RES_A.X_ac, RES_A.Xac_restart);
      reinit(RES_A.X_h2, RES_A.Xh2_restart);
      reinit(RES_A.X_c, RES_A.Xc_restart);
      reinit(RES_A.X_i, RES_A.Xi_restart);
      reinit(RES_A.X_ch[1], RES_A.Xch1_restart);
      reinit(RES_A.X_ch[2], RES_A.Xch2_restart);
      reinit(RES_A.X_pr[1], RES_A.Xpr1_restart);
      reinit(RES_A.X_pr[2], RES_A.Xpr2_restart);
      reinit(RES_A.X_li, RES_A.Xli_restart);
      reinit(RES_A.X_p, RES_A.Xp_restart);
      reinit(RES_A.S_i, RES_A.Si_restart);
      reinit(RES_A.S_su, RES_A.Ssu_restart);
      reinit(RES_A.S_aa, RES_A.Saa_restart);
      reinit(RES_A.S_fa, RES_A.Sfa_restart);
      reinit(RES_A.S_va, RES_A.Sva_restart);
      reinit(RES_A.S_bu, RES_A.Sbu_restart);
      reinit(RES_A.S_pro, RES_A.Spro_restart);
      reinit(RES_A.S_ac, RES_A.Sac_restart);
      reinit(RES_A.S_h2, RES_A.Sh2_restart);
      reinit(RES_A.S_ch4, RES_A.Sch4_restart);
      reinit(RES_A.S_ic, RES_A.Sic_restart);
      reinit(RES_A.S_in, RES_A.Sin_restart);
      reinit(RES_A.S_ip, RES_A.Sip_restart);
      reinit(RES_A.S_cat, RES_A.Scat_restart);
      reinit(RES_A.S_ca, RES_A.Sca_restart);
      reinit(RES_A.S_mg, RES_A.Smg_restart);
      reinit(RES_A.S_an, RES_A.San_restart);
      reinit(RES_A.ash, RES_A.ash_restart);
      reinit(RES_A.X_lig, RES_A.Xlig_restart);
      reinit(RES_A.S_n2, RES_A.Sn2_restart);
      reinit(RES_A.S_gas_n2, RES_A.Sgas_n2_restart);
      reinit(RES_A.S_gas_ch4, RES_A.Sgas_ch4_restart);
      reinit(RES_A.S_gas_co2, RES_A.Sgas_co2_restart);
      reinit(RES_A.S_gas_nh3, RES_A.Sgas_nh3_restart);
      reinit(RES_A.S_gas_h2, RES_A.Sgas_h2_restart);
      reinit(RES_A.Vcum_ch4, RES_A.Vcum_ch4_restart);
    end when;
//
    connect(digester.Biogas_Out, Gas_Meter.Biogas_In) annotation(
      Line(points = {{50, 8}, {50, 29.68}, {102.28, 29.68}}));
    connect(PID_Pgas.u_s, digester.P_gas) annotation(
      Line(points = {{-18, 80}, {-28, 80}, {-28, 48}, {40, 48}, {40, 11}}, color = {0, 0, 127}));
    connect(PID_Pgas.y, digester.u) annotation(
      Line(points = {{5, 80}, {43, 80}, {43, 11}}, color = {0, 0, 127}));
    connect(Expired_yogurt.outlet, digester.inlet) annotation(
      Line(points = {{-51.2, 29}, {-11.2, 29}, {-11.2, 1}, {28, 1}}));
    connect(Sludge.outlet, digester.inlet) annotation(
      Line(points = {{-51.2, -21}, {-11.2, -21}, {-11.2, 1}, {28, 1}}));
    connect(Y_Conc.y, Expired_yogurt.inlet) annotation(
      Line(points = {{-107, 52}, {-88, 52}, {-88, 34}, {-68, 34}}, color = {0, 0, 127}));
    connect(S_Conc.y, Sludge.inlet) annotation(
      Line(points = {{-107, -10}, {-88, -10}, {-88, -16}, {-68, -16}}, color = {0, 0, 127}));
    connect(T_Feed.y, Expired_yogurt.T_op) annotation(
      Line(points = {{-145, 8}, {-80, 8}, {-80, 30}, {-68, 30}}, color = {0, 0, 127}));
    connect(T_Feed.y, Sludge.T_op) annotation(
      Line(points = {{-145, 8}, {-134, 8}, {-134, -56}, {-80, -56}, {-80, -20}, {-68, -20}}, color = {0, 0, 127}));
    connect(P_Digester.y[1], PID_Pgas.u_m) annotation(
      Line(points = {{-43, 80}, {-37, 80}, {-37, 56}, {-7, 56}, {-7, 68}}, color = {0, 0, 127}));
    connect(Y_Flowrate.y[1], Expired_yogurt.Q) annotation(
      Line(points = {{-107, 26}, {-89, 26}, {-89, 32}, {-69, 32}}, color = {0, 0, 127}));
    connect(S_Flowrate.y[1], Sludge.Q) annotation(
      Line(points = {{-107, -36}, {-89, -36}, {-89, -18}, {-69, -18}}, color = {0, 0, 127}));
    connect(T_Digester.y[1], digester.T_op) annotation(
      Line(points = {{3, -72}, {16, -72}, {16, -17}, {29, -17}}, color = {0, 0, 127}));
    connect(V_Digester.y[1], digester.V_liq) annotation(
      Line(points = {{3, -46}, {9, -46}, {9, -13}, {29, -13}}, color = {0, 0, 127}));
    connect(digester.outlet, open.inlet) annotation(
      Line(points = {{56, -18}, {71.68, -18}, {71.68, -25.88}, {90.68, -25.88}}));
    connect(V_Open.y, open.V_liq) annotation(
      Line(points = {{61, -42}, {95, -42}}, color = {0, 0, 127}));
    connect(T_Open.y, open.T_op) annotation(
      Line(points = {{61, -76}, {81, -76}, {81, -45}, {95, -45}}, color = {0, 0, 127}));
    connect(open.outlet, sink_vec.inlet) annotation(
      Line(points = {{125.32, -40.1}, {138.82, -40.1}, {138.82, -49.1}, {148.32, -49.1}}));
    connect(open.Biogas_Out, GasMeter_Open.Biogas_In) annotation(
      Line(points = {{117.5, -28.88}, {117.5, -1.88}, {126, -1.88}}));
    connect(V_Batch.y, Acetato_A.V_liq) annotation(
      Line(points = {{90, 104}, {110, 104}, {110, 62}, {128, 62}}, color = {0, 0, 127}));
    connect(V_Batch.y, RES_A.V_liq) annotation(
      Line(points = {{90, 104}, {118, 104}, {118, 94}, {128, 94}}, color = {0, 0, 127}));
    connect(T_Batch.y, RES_A.T_op) annotation(
      Line(points = {{90, 70}, {100, 70}, {100, 92}, {128, 92}}, color = {0, 0, 127}));
    connect(T_Batch.y, Acetato_A.T_op) annotation(
      Line(points = {{90, 70}, {100, 70}, {100, 60}, {128, 60}}, color = {0, 0, 127}));
    annotation(
      experiment(StartTime = 0, StopTime = 1.71072e+07, Tolerance = 1e-06, Interval = 3600),
      __OpenModelica_commandLineOptions = "--matchingAlgorithm=PFPlusExt --indexReductionMethod=dynamicStateSelection -d=initialization,NLSanalyticJacobian -d=stateselection -d=bltdump -d=",
      __OpenModelica_simulationFlags(lv = "LOG_STATS", s = "dassl"));
  end Sgo_AC_noXc_VS_198;